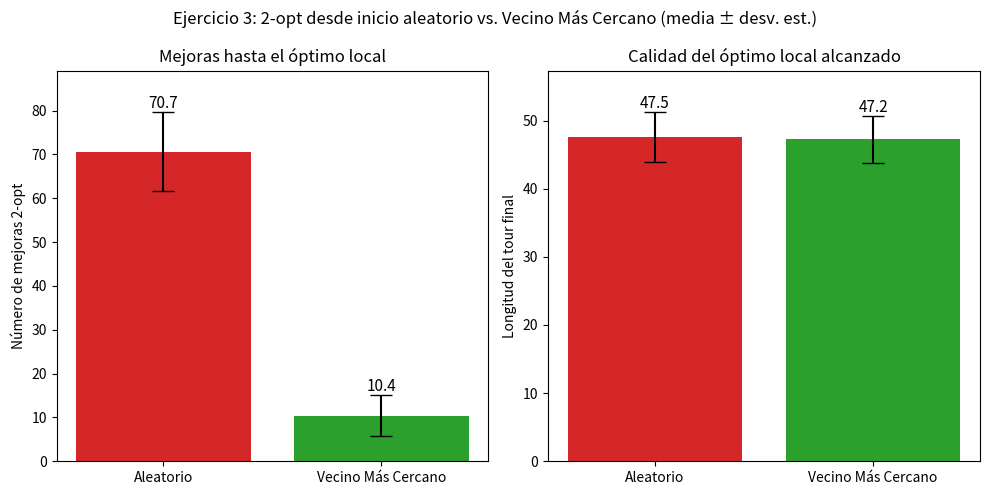

Source code (Python): (Note: this script raises an exception after producing the figure.)
import math
import random
import statistics

def tour_length(points, tour) -> float:
    return sum(math.dist(points[tour[i]], points[tour[(i + 1) % len(tour)]]) for i in range(len(tour)))

def two_opt_move(route: list[int], i: int, k: int) -> list[int]:
    """Reverse route[i..k]: removes edges (i-1, i) and (k, k+1)."""
    return route[:i] + route[i:k + 1][::-1] + route[k + 1:]

def two_opt(points, tour):
    """Local search: apply the first improving 2-opt move until none is left."""
    best, improvements, improved = tour_length(points, tour), 0, True
    while improved:
        improved = False
        for i in range(1, len(tour) - 1):
            for k in range(i + 1, len(tour)):
                new = two_opt_move(tour, i, k)
                if tour_length(points, new) < best:
                    tour, best, improvements, improved = new, tour_length(points, new), improvements + 1, True
                    break
            if improved:
                break
    return tour, best, improvements

def nearest_neighbor(points, start: int) -> list[int]:
    tour, left = [start], set(range(len(points))) - {start}
    while left:
        tour.append(min(left, key=lambda c: math.dist(points[tour[-1]], points[c])))
        left.remove(tour[-1])
    return tour

def plot_comparacion(mejoras: dict, costos: dict, filename: str = "ex3_2opt.png") -> None:
    import matplotlib.pyplot as plt
    nombres, colores = list(mejoras), ["tab:red", "tab:green"]
    fig, (ax1, ax2) = plt.subplots(1, 2, figsize=(10, 5))
    for ax, datos, ylabel, titulo in [(ax1, mejoras, "Número de mejoras 2-opt", "Mejoras hasta el óptimo local"),
                                      (ax2, costos, "Longitud del tour final", "Calidad del óptimo local alcanzado")]:
        medias = [statistics.mean(datos[nm]) for nm in nombres]
        desv = [statistics.stdev(datos[nm]) for nm in nombres]
        barras = ax.bar(nombres, medias, yerr=desv, capsize=8, color=colores)
        for b, m, d in zip(barras, medias, desv):
            ax.text(b.get_x() + b.get_width() / 2, m + d, f"{m:.1f}", ha="center", va="bottom", fontsize=11)
        ax.set_ylim(0, max(m + d for m, d in zip(medias, desv)) * 1.12)
        ax.set_ylabel(ylabel)
        ax.set_title(titulo)
    fig.suptitle("Ejercicio 3: 2-opt desde inicio aleatorio vs. Vecino Más Cercano (media ± desv. est.)")
    fig.tight_layout()

    if input("¿Guardar la gráfica? (s/n): ").strip().lower() == "s":
        plt.savefig(filename, dpi=150)
        print(f"Gráfica guardada en {filename}")
    if input("¿Mostrar la gráfica? (s/n): ").strip().lower() == "s":
        plt.show()
    plt.close()

if __name__ == "__main__":
    random.seed(42)
    n, instances = 30, 100
    mejoras = {"Aleatorio": [], "Vecino Más Cercano": []}
    costos = {"Aleatorio": [], "Vecino Más Cercano": []}
    inicial = {"Aleatorio": [], "Vecino Más Cercano": []}

    for _ in range(instances):
        points = [(random.uniform(0, 10), random.uniform(0, 10)) for _ in range(n)]
        starts = {"Aleatorio": random.sample(range(n), n),
                  "Vecino Más Cercano": nearest_neighbor(points, random.randrange(n))}
        for name, start in starts.items():
            tour, length, k = two_opt(points, start)
            mejoras[name].append(k)
            costos[name].append(length)
            inicial[name].append(tour_length(points, start))

    print(f"{instances} instancias de {n} ciudades")
    for name in mejoras:
        print(f"{name:18s} L inicial = {statistics.mean(inicial[name]):7.2f}  "
              f"mejoras = {statistics.mean(mejoras[name]):5.1f}"
              f"L final = {statistics.mean(costos[name]):.2f}")
    a, b = mejoras.values()
    ca, cb = costos.values()
    print(f"Nearest neighbor necesitó menos mejoras en {sum(y < x for x, y in zip(a, b))}/{instances} instancias")
    print(f"Nearest neighbor terminó con mejor tour en {sum(y < x for x, y in zip(ca, cb))}/{instances} instancias")

    plot_comparacion(mejoras, costos)
